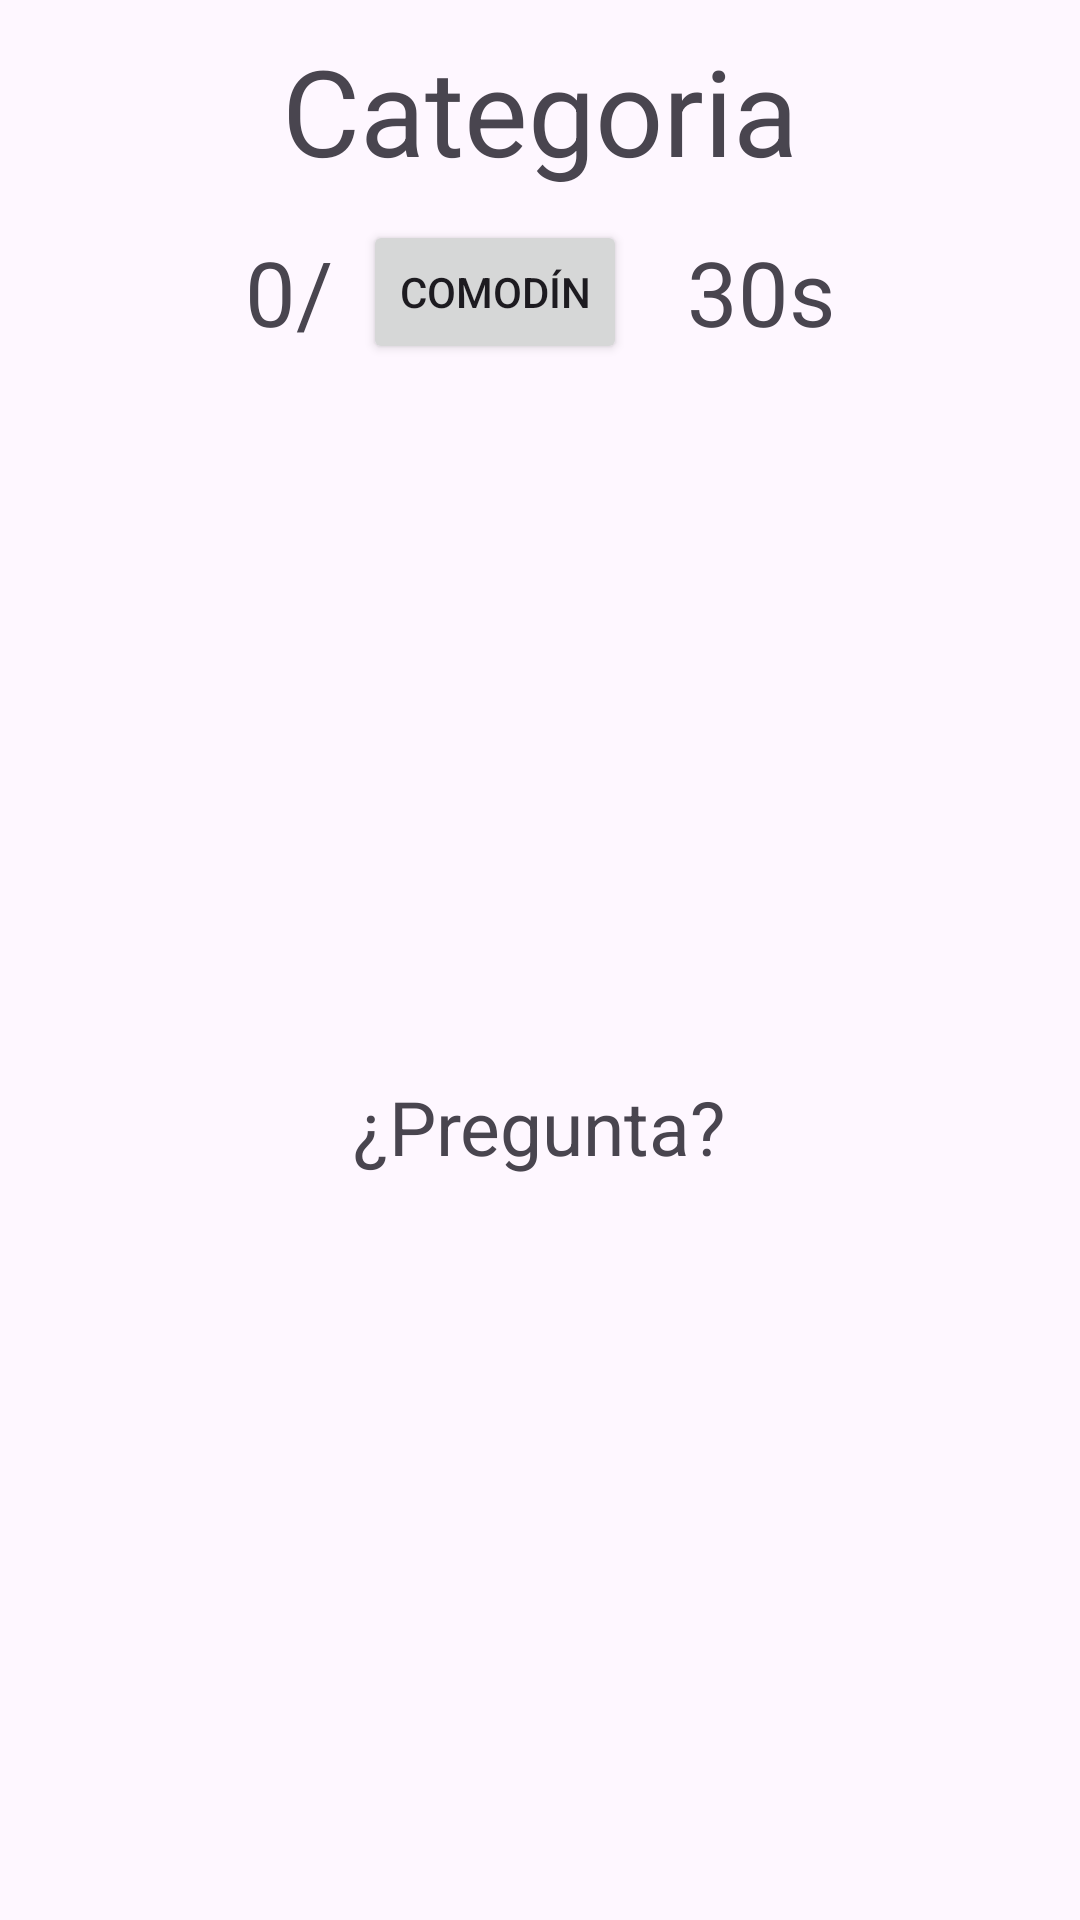

Android layout source for this screen:
<!-- AndroidManifest.xml: application theme Theme.QuizMaster -->
<!-- res/layout/activity_preguntas.xml -->
<?xml version="1.0" encoding="utf-8"?>
<RelativeLayout xmlns:android="http://schemas.android.com/apk/res/android"
    android:id="@+id/main_preguntas"
    android:layout_width="match_parent"
    android:layout_height="match_parent">

    <TextView
        android:id="@+id/texto_categoria"
        android:layout_width="wrap_content"
        android:layout_height="wrap_content"
        android:layout_centerHorizontal="true"
        android:layout_marginTop="10dp"
        android:layout_marginBottom="10dp"
        android:text="Categoria"
        android:textSize="40sp" />

    <LinearLayout
        android:id="@+id/linear_funcionalidades"
        android:layout_width="match_parent"
        android:layout_height="wrap_content"
        android:layout_below="@id/texto_categoria"
        android:gravity="center">

        <TextView
            android:id="@+id/puntaje"
            android:layout_width="wrap_content"
            android:layout_height="wrap_content"
            android:text="0"
            android:textSize="30sp" />

        <TextView
            android:layout_width="wrap_content"
            android:layout_height="wrap_content"
            android:text="/"
            android:textSize="30sp" />

        <TextView
            android:id="@+id/num_preguntas"
            android:layout_width="wrap_content"
            android:layout_height="wrap_content"
            android:layout_marginRight="10dp"
            android:textSize="30sp" />

        <Button
            android:layout_width="wrap_content"
            android:layout_height="wrap_content"
            android:layout_marginRight="10dp"
            android:onClick="handleComodin"
            android:text="Comodín" />

        <TextView
            android:layout_width="wrap_content"
            android:layout_height="wrap_content"
            android:layout_marginLeft="10dp"
            android:text="30s"
            android:textSize="30sp" />
    </LinearLayout>

    <TextView
        android:id="@+id/texto_pregunta"
        android:layout_width="wrap_content"
        android:layout_height="wrap_content"
        android:layout_above="@id/linear_opciones"
        android:layout_below="@id/linear_funcionalidades"
        android:layout_centerHorizontal="true"
        android:gravity="center"
        android:paddingHorizontal="20dp"
        android:paddingBottom="10dp"
        android:text="¿Pregunta?"
        android:textSize="25sp" />

    <LinearLayout
        android:id="@+id/linear_opciones"
        android:layout_width="match_parent"
        android:layout_height="wrap_content"
        android:layout_alignParentBottom="true"
        android:layout_centerInParent="true"
        android:orientation="vertical"
        android:paddingHorizontal="30dp">

        <Button
            android:id="@+id/opcion1"
            style="@style/Opcion" />

        <Button
            android:id="@+id/opcion2"
            style="@style/Opcion" />

        <Button
            android:id="@+id/opcion3"
            style="@style/Opcion" />

        <Button
            android:id="@+id/opcion4"
            style="@style/Opcion" />
    </LinearLayout>
</RelativeLayout>
<!-- resources referenced by this layout -->
<resources>
  <style name="Opcion" parent="BaseOpcion">
          <item name="android:paddingVertical">15dp</item>
      </style>
  <style name="Theme.QuizMaster" parent="Base.Theme.QuizMaster" />
  <style name="Base.Theme.QuizMaster" parent="Theme.Material3.DayNight.NoActionBar">
          
          
      </style>
</resources>
